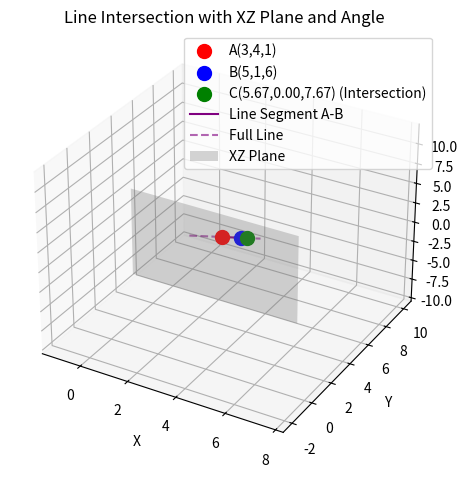

Write Python code to recreate this figure.
import numpy as np
import matplotlib.pyplot as plt
from mpl_toolkits.mplot3d import Axes3D

# Given points
A = np.array([3, 4, 1])
B = np.array([5, 1, 6])

# Direction vector of the line
L = B - A

# For a point to be on the XZ plane, its y-coordinate must be 0.
# The parametric equation of the line is P(t) = A + t * L
# P(t) = (3 + t*2, 4 + t*(-3), 1 + t*5)

# Set the y-coordinate to 0:
# 4 + t*(-3) = 0
# 3*t = 4
# t = 4/3

t_intersect = 4/3

# Calculate the intersection point
C = A + t_intersect * L

print(f"The line crosses the XZ plane at point C: ({C[0]:.2f}, {C[1]:.2f}, {C[2]:.2f})")

# To find the angle with the XZ plane, we need the normal vector to the XZ plane.
# The normal vector to the XZ plane is (0, 1, 0)
normal_xz_plane = np.array([0, 1, 0])

# The angle theta between a line with direction vector L and a plane with normal vector N
# is given by sin(theta) = |L . N| / (||L|| * ||N||)
dot_product = np.dot(L, normal_xz_plane)
magnitude_L = np.linalg.norm(L)
magnitude_N = np.linalg.norm(normal_xz_plane)

sin_theta = abs(dot_product) / (magnitude_L * magnitude_N)
angle_radians = np.arcsin(sin_theta)
angle_degrees = np.degrees(angle_radians)

print(f"The angle the line makes with the XZ plane is: {angle_degrees:.2f} degrees")

# Plotting
fig = plt.figure()
ax = fig.add_subplot(111, projection='3d')

# Plot points A, B, and C
ax.scatter(A[0], A[1], A[2], color='red', s=100, label=f'A({A[0]},{A[1]},{A[2]})')
ax.scatter(B[0], B[1], B[2], color='blue', s=100, label=f'B({B[0]},{B[1]},{B[2]})')
ax.scatter(C[0], C[1], C[2], color='green', s=100, label=f'C({C[0]:.2f},{C[1]:.2f},{C[2]:.2f}) (Intersection)')

# Plot the line segment A-B
line_points_ab = np.array([A, B])
ax.plot(line_points_ab[:, 0], line_points_ab[:, 1], line_points_ab[:, 2], 'purple', label='Line Segment A-B')

# Plot the full line
t_vals = np.linspace(-2, 2, 100) # Extend the line for better visualization
line_full = A[:, np.newaxis] + t_vals * L[:, np.newaxis]
ax.plot(line_full[0, :], line_full[1, :], line_full[2, :], 'purple', linestyle='--', alpha=0.6, label='Full Line')

# Plot the XZ plane
x_plane = np.linspace(min(A[0], B[0], C[0]) - 2, max(A[0], B[0], C[0]) + 2, 10)
z_plane = np.linspace(min(A[2], B[2], C[2]) - 2, max(A[2], B[2], C[2]) + 2, 10)
X_plane, Z_plane = np.meshgrid(x_plane, z_plane)
Y_plane = np.zeros_like(X_plane)
ax.plot_surface(X_plane, Y_plane, Z_plane, alpha=0.3, color='gray', rstride=100, cstride=100, label='XZ Plane')

ax.set_xlabel('X')
ax.set_ylabel('Y')
ax.set_zlabel('Z')
ax.set_title('Line Intersection with XZ Plane and Angle')
ax.legend()
plt.tight_layout()
plt.savefig("line_xz_intersection.png")
plt.show()
